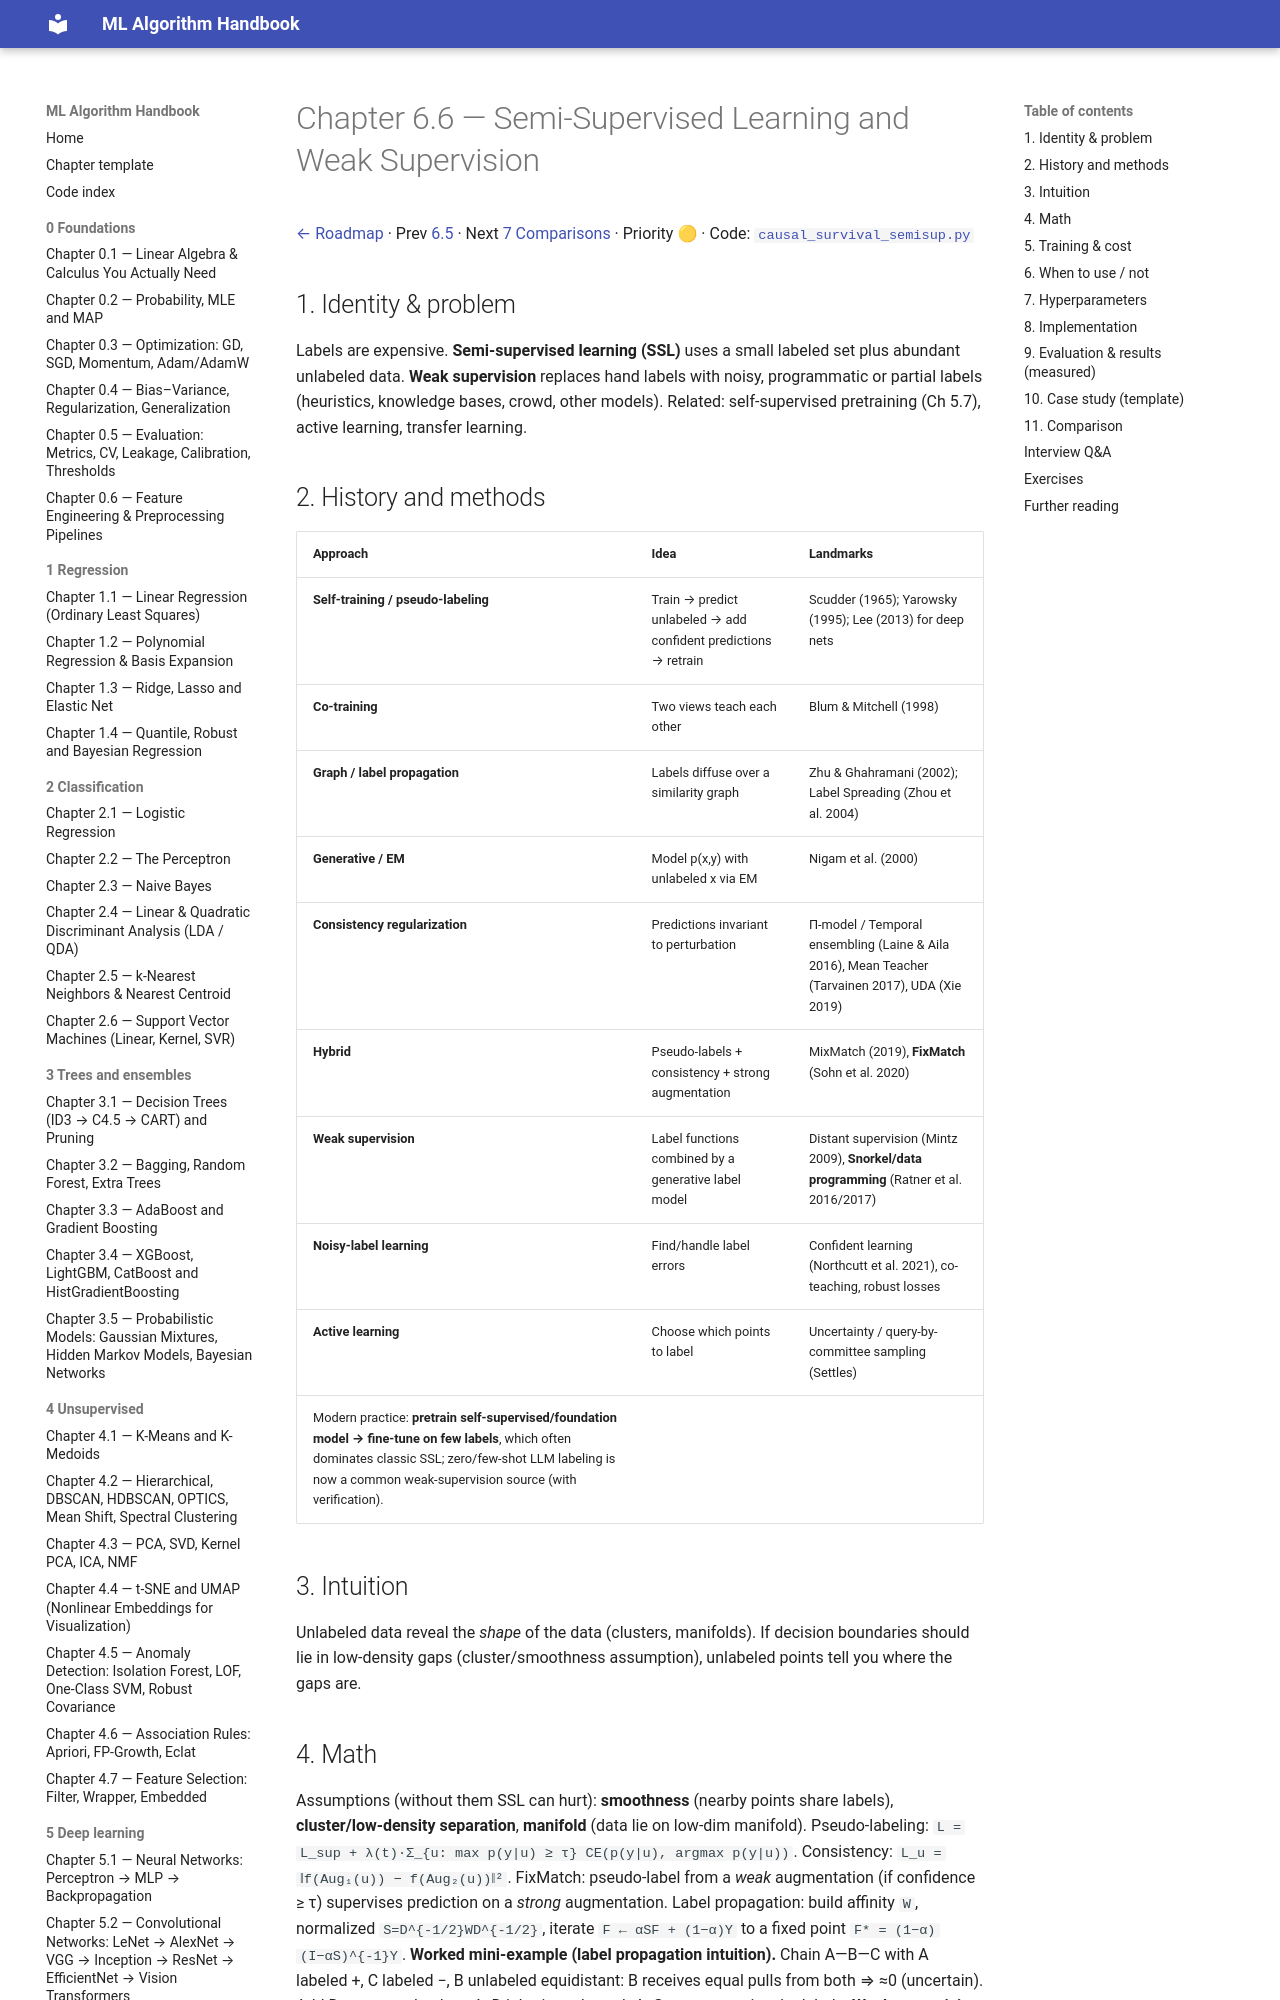

repository: Fuzzy-programmer/ml-algorithm-handbook · page: 06-specialized-ml/06-semi-weak-supervised/index.html · generator: mkdocs

# Chapter 6.6 — Semi-Supervised Learning and Weak Supervision

[← Roadmap](../README.md) · Prev [6.5](05-survival-analysis.md) · Next [7 Comparisons](../07-comparisons/README.md) · Priority 🟡 · Code: [`causal_survival_semisup.py`](../code/causal_survival_semisup.py)

## 1. Identity & problem
Labels are expensive. **Semi-supervised learning (SSL)** uses a small labeled set plus abundant unlabeled data. **Weak supervision** replaces hand labels with noisy, programmatic or partial labels (heuristics, knowledge bases, crowd, other models). Related: self-supervised pretraining (Ch 5.7), active learning, transfer learning.

## 2. History and methods
| Approach | Idea | Landmarks |
|---|---|---|
| **Self-training / pseudo-labeling** | Train → predict unlabeled → add confident predictions → retrain | Scudder (1965); Yarowsky (1995); Lee (2013) for deep nets |
| **Co-training** | Two views teach each other | Blum & Mitchell (1998) |
| **Graph / label propagation** | Labels diffuse over a similarity graph | Zhu & Ghahramani (2002); Label Spreading (Zhou et al. 2004) |
| **Generative / EM** | Model p(x,y) with unlabeled x via EM | Nigam et al. (2000) |
| **Consistency regularization** | Predictions invariant to perturbation | Π-model / Temporal ensembling (Laine & Aila 2016), Mean Teacher (Tarvainen 2017), UDA (Xie 2019) |
| **Hybrid** | Pseudo-labels + consistency + strong augmentation | MixMatch (2019), **FixMatch** (Sohn et al. 2020) |
| **Weak supervision** | Label functions combined by a generative label model | Distant supervision (Mintz 2009), **Snorkel/data programming** (Ratner et al. 2016/2017) |
| **Noisy-label learning** | Find/handle label errors | Confident learning (Northcutt et al. 2021), co-teaching, robust losses |
| **Active learning** | Choose which points to label | Uncertainty / query-by-committee sampling (Settles) |
Modern practice: **pretrain self-supervised/foundation model → fine-tune on few labels**, which often dominates classic SSL; zero/few-shot LLM labeling is now a common weak-supervision source (with verification).

## 3. Intuition
Unlabeled data reveal the *shape* of the data (clusters, manifolds). If decision boundaries should lie in low-density gaps (cluster/smoothness assumption), unlabeled points tell you where the gaps are.

## 4. Math
Assumptions (without them SSL can hurt): **smoothness** (nearby points share labels), **cluster/low-density separation**, **manifold** (data lie on low-dim manifold).
Pseudo-labeling: `L = L_sup + λ(t)·Σ_{u: max p(y|u) ≥ τ} CE(p(y|u), argmax p(y|u))`.
Consistency: `L_u = ‖f(Aug₁(u)) − f(Aug₂(u))‖²`. FixMatch: pseudo-label from a *weak* augmentation (if confidence ≥ τ) supervises prediction on a *strong* augmentation.
Label propagation: build affinity `W`, normalized `S=D^{-1/2}WD^{-1/2}`, iterate `F ← αSF + (1−α)Y` to a fixed point `F* = (1−α)(I−αS)^{-1}Y`.
**Worked mini-example (label propagation intuition).** Chain A—B—C with A labeled +, C labeled −, B unlabeled equidistant: B receives equal pulls from both ⇒ ≈0 (uncertain). Add D connected only to A: D inherits + through A. Structure carries the labels.
**Weak supervision label model:** each labeling function (LF) votes/abstains; a generative model estimates LF accuracies and correlations without ground truth and outputs probabilistic labels to train a discriminative model.
